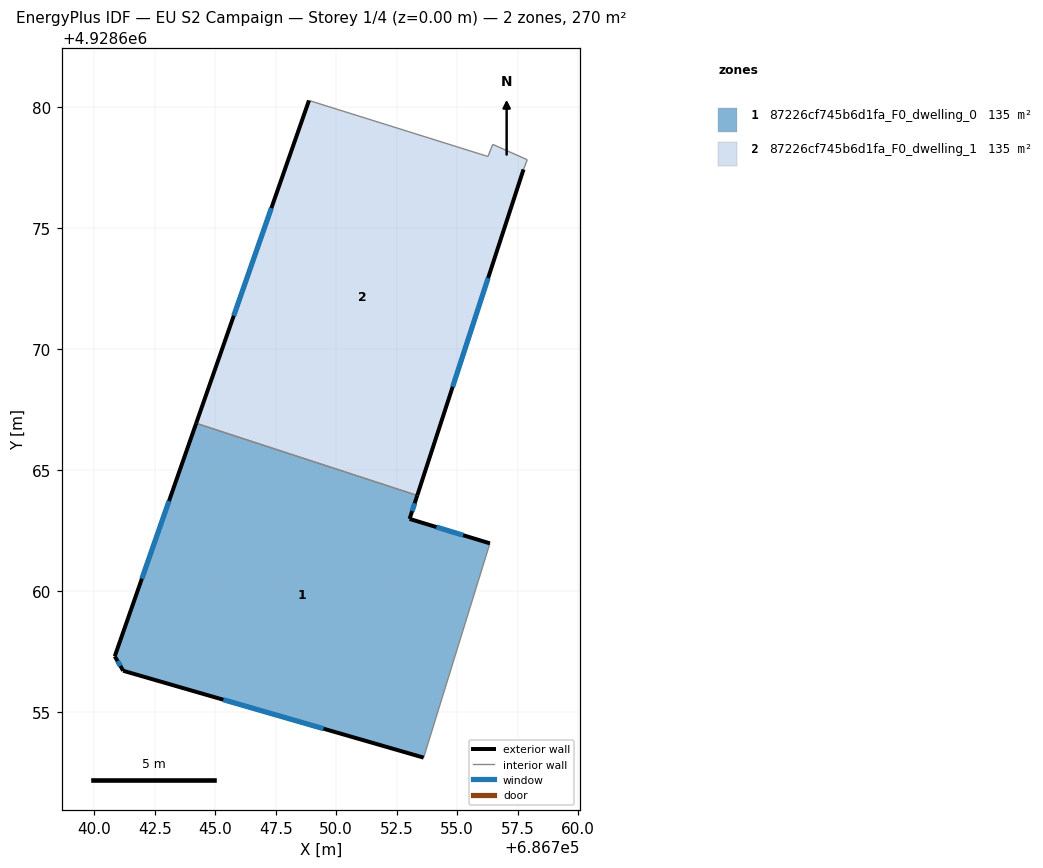
=== STOREY PLAN SPEC (per zone: floor XY polygon, exterior-wall plan segments, windows/doors) ===
zone 1: 87226cf745b6d1fa_F0_dwelling_0  (135.0 m²)
  floor: (686753.35, 4928663.95) (686753.04, 4928662.98) (686756.36, 4928661.97) (686753.62, 4928653.11) (686741.20, 4928656.70) (686740.85, 4928657.30) (686744.21, 4928666.93)
  exterior wall: (686753.04, 4928662.98) – (686753.35, 4928663.95)  [1.0 m]
    window: (686753.14, 4928663.30) – (686753.25, 4928663.63)  [0.3 m²]
  exterior wall: (686756.36, 4928661.97) – (686753.04, 4928662.98)  [3.5 m]
    window: (686755.25, 4928662.31) – (686754.15, 4928662.65)  [1.2 m²]
  exterior wall: (686741.20, 4928656.70) – (686753.62, 4928653.11)  [12.9 m]
    window: (686745.34, 4928655.51) – (686749.48, 4928654.31)  [4.3 m²]
  exterior wall: (686740.85, 4928657.30) – (686741.20, 4928656.70)  [0.7 m]
    window: (686740.97, 4928657.10) – (686741.08, 4928656.90)  [0.2 m²]
  exterior wall: (686744.21, 4928666.93) – (686740.85, 4928657.30)  [10.2 m]
    window: (686743.09, 4928663.72) – (686741.97, 4928660.51)  [3.4 m²]
  interior walls: 2
zone 2: 87226cf745b6d1fa_F0_dwelling_1  (135.0 m²)
  floor: (686756.48, 4928678.47) (686757.90, 4928677.83) (686757.75, 4928677.43) (686753.35, 4928663.95) (686744.21, 4928666.93) (686748.88, 4928680.28) (686756.28, 4928677.97)
  exterior wall: (686753.35, 4928663.95) – (686757.75, 4928677.43)  [14.2 m]
    window: (686754.82, 4928668.44) – (686756.28, 4928672.94)  [4.7 m²]
  exterior wall: (686748.88, 4928680.28) – (686744.21, 4928666.93)  [14.1 m]
    window: (686747.32, 4928675.83) – (686745.77, 4928671.38)  [4.7 m²]
  interior walls: 5

=== DERIVED (storey summary) ===
Building: EU S2 Campaign
Storey: 1 of 4  (floor level z = 0.00 m)
Storey gross floor area: 270.1 m²
Zones on this storey: 2
  - 87226cf745b6d1fa_F0_dwelling_0: floor 135.0 m²; exterior wall 28.3 m (84.9 m²); 5 window(s) 9.4 m²; WWR 11.1%
  - 87226cf745b6d1fa_F0_dwelling_1: floor 135.0 m²; exterior wall 28.3 m (85.0 m²); 2 window(s) 9.4 m²; WWR 11.1%
Zone adjacency (shared interzone walls):
  - 87226cf745b6d1fa_F0_dwelling_0 ↔ 87226cf745b6d1fa_F0_dwelling_1